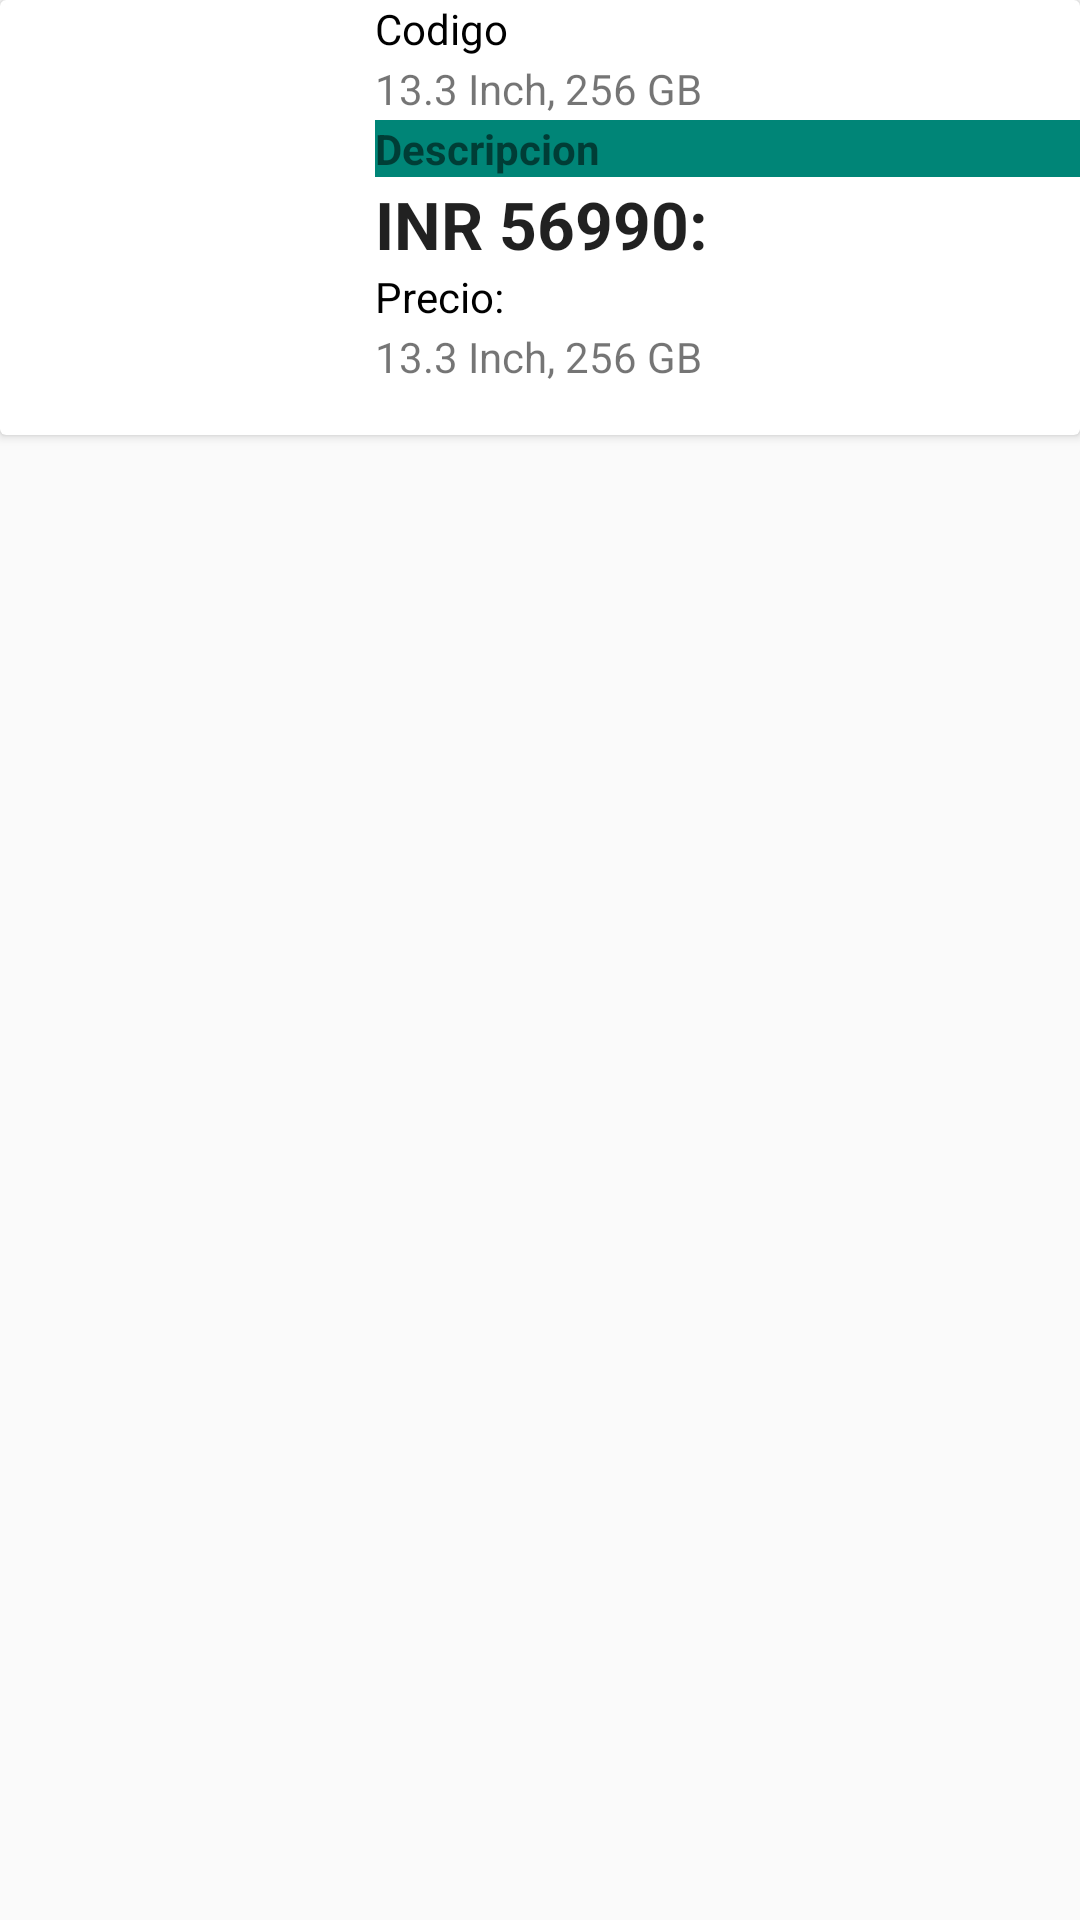

Here is an Android app screen rendered from its layout file. Give the layout XML and the strings, colors and styles it references.
<!-- AndroidManifest.xml: application theme AppTheme -->
<!-- res/layout/list_layout.xml -->
<?xml version="1.0" encoding="utf-8"?>
<LinearLayout xmlns:android="http://schemas.android.com/apk/res/android"
    android:orientation="vertical"
    android:layout_width="match_parent"
    android:layout_height="match_parent"
    android:background="EBEBE9">

    <androidx.cardview.widget.CardView
        xmlns:card_view="http://schemas.android.com/apk/res/res-auto"
        android:layout_width="match_parent"
        android:layout_height="wrap_content"
        card_view:cardUseCompatPadding="true"
        card_view:cardElevation="6dp"
        card_view:cardCornerRadius="5dp"
        android:layout_margin="0dp"
        card_view:cardBackgroundColor="E4E9EC"
        android:foreground="?android:attr/selectableItemBackground"
        android:clickable="true">

        <RelativeLayout
            android:layout_width="match_parent"
            android:layout_height="wrap_content"
            android:padding="0dp">

            <ImageView
                android:id="@+id/imageview"
                android:layout_width="120dp"
                android:layout_height="145dp"
                android:src="@drawable/image_15"
                android:padding="4dp"/>

            <TextView
                android:id="@+id/texViewCodigo"
                android:layout_width="match_parent"
                android:layout_height="wrap_content"
                android:layout_marginLeft="5dp"
                android:layout_toRightOf="@+id/imageview"
                android:text="Codigo"
                android:textAppearance="@style/Base.TextAppearance.AppCompat.Small"
                android:textColor="#000000"/>

            <TextView
                android:id="@+id/texViewCodigo1"
                android:layout_width="match_parent"
                android:layout_height="wrap_content"
                android:layout_below="@id/texViewCodigo"
                android:layout_marginLeft="5dp"
                android:layout_marginTop="1dp"
                android:layout_toRightOf="@id/imageview"
                android:text="13.3 Inch, 256 GB"
                android:textAppearance="@style/Base.TextAppearance.AppCompat.Small"/>

            <TextView
                android:id="@+id/texViewDescripcion"
                android:layout_width="match_parent"
                android:layout_height="wrap_content"
                android:layout_below="@id/texViewCodigo1"
                android:layout_marginLeft="5dp"
                android:layout_marginTop="1dp"
                android:layout_toRightOf="@+id/imageview"
                android:background="@color/colorPrimary"
                android:paddingLeft="0dp"
                android:paddingRight="15dp"
                android:text="Descripcion"
                android:textAppearance="@style/Base.TextAppearance.AppCompat.Small"
                android:textStyle="bold"/>

            <TextView
                android:id="@+id/texViewDescripcion1"
                android:layout_width="match_parent"
                android:layout_height="wrap_content"
                android:layout_below="@id/texViewDescripcion"
                android:layout_marginLeft="5dp"
                android:layout_marginTop="1dp"
                android:layout_toRightOf="@id/imageview"
                android:text="INR 56990: "
                android:textAppearance="@style/Base.TextAppearance.AppCompat.Large"
                android:textStyle="bold"/>

            <TextView
                android:id="@+id/texViewPrecio"
                android:layout_width="match_parent"
                android:layout_height="wrap_content"
                android:layout_below="@id/texViewDescripcion1"
                android:layout_marginLeft="5dp"
                android:layout_toRightOf="@id/imageview"
                android:text="Precio: "
                android:textAppearance="@style/Base.TextAppearance.AppCompat.Small"
                android:textColor="#000000"/>

            <TextView
                android:id="@+id/texViewPrecio1"
                android:layout_width="match_parent"
                android:layout_height="wrap_content"
                android:layout_below="@id/texViewPrecio"
                android:layout_marginLeft="5dp"
                android:layout_marginTop="1dp"
                android:layout_toRightOf="@id/imageview"
                android:text="13.3 Inch, 256 GB"
                android:textAppearance="@style/Base.TextAppearance.AppCompat.Small" />

        </RelativeLayout>
    </androidx.cardview.widget.CardView>
</LinearLayout>
<!-- resources referenced by this layout -->
<resources>
  <color name="colorPrimary">#008577</color>
  <style name="AppTheme" parent="Theme.AppCompat.Light.DarkActionBar">
          
          <item name="colorPrimary">@color/colorPrimary</item>
          <item name="colorPrimaryDark">@color/colorPrimaryDark</item>
          <item name="colorAccent">@color/colorAccent</item>
      </style>
  <color name="colorPrimaryDark">#00574B</color>
  <color name="colorAccent">#D81B60</color>
</resources>
